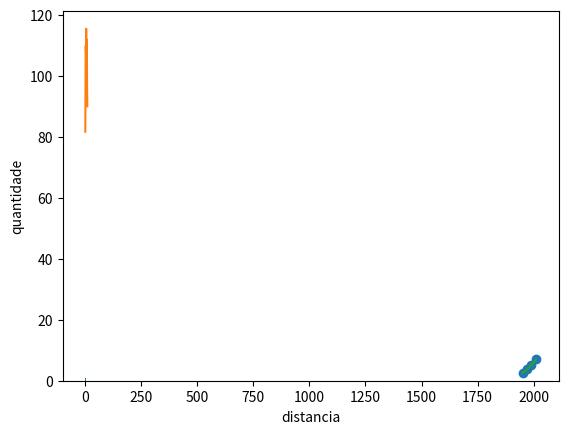

This chart was generated by the following Python code:
import matplotlib.pyplot as plt
import numpy as np

pop = []
np_pop = np.array(pop)


values = [0,0.6,1.4,1.6,2.2,2.5,2.6,3.2,3.5,3.9,4.2,6]
plt.hist(values)
plt.show()
test = np.random.normal(100, 10, 10)
test2 = []
for c in range(0,10):
    test2.append(c+1)
print(test2)
plt.plot(test2, test)
plt.xlabel("distancia")
plt.ylabel("quantidade")
plt.show()
year = [1950, 1970, 1990, 2010]
pop = [2.519, 3.692, 5.263, 6.972]
plt.plot(year, pop)
plt.scatter(year, pop)
plt.show()
